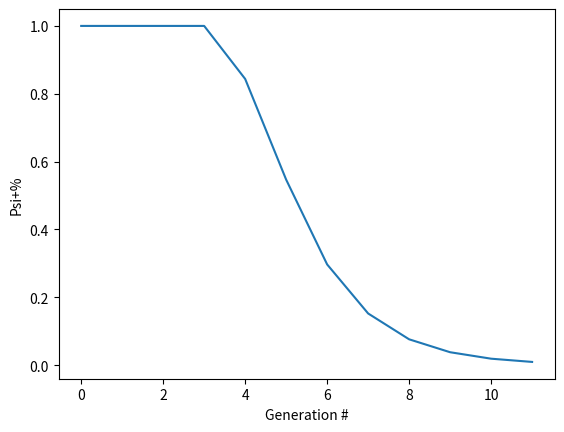

Write the Python code that produced this figure.
# import modules
import matplotlib.pyplot as plt

# Yeast cell
class Cell(object):

    # Class initialization
    def __init__(self, cells, large_aggregates, small_aggregates = 0, is_mother = False):
        self.cells = cells
        self.large_aggregates = large_aggregates
        self.small_aggregates = small_aggregates
        self.is_mother = is_mother

    def bud(self):
        # TODO: Add probabalistic ratios suring cell division
        daughter_large_aggregates = int(self.large_aggregates * 0.4)
        daughter_small_aggregates = int(self.small_aggregates * 0.4)
        self.cells.append(Cell(cells, daughter_large_aggregates, daughter_small_aggregates))
        self.large_aggregates -= daughter_large_aggregates
        self.small_aggregates -= daughter_small_aggregates
        # print(len(self.cells))

def bud_all_cells(cells):
    # NOTE: not the same as iterating through cells (budding appends to cells)
    for i in range(len(cells)):
        cells[i].bud()

def enumerate_cells(cells):
    large_aggregates = 0
    small_aggregates  = 0
    psi_minus = 0
    for cell in cells:
        if cell.large_aggregates == 0 and cell.small_aggregates == 0:
            psi_minus += 1
        else:
            large_aggregates += cell.large_aggregates
            small_aggregates += cell.small_aggregates
    # print("There are " + str(len(cells)) + " cells")
    # print("There are " + str(large_aggregates) + " large aggregates")
    # print("There are " + str(small_aggregates) + " small aggregates")
    print(str(psi_minus / len(cells)) + "% of cells are psi-")
    psi_minus_vals.append(psi_minus / len(cells))

cells = []
cells.append(Cell(cells, 60, 0, True))

psi_minus_vals = []

for i in range(12):
    bud_all_cells(cells)
    enumerate_cells(cells)
# enumerate_cells(cells)

plt.plot([1 - x for x in psi_minus_vals])
plt.ylabel('Psi+%')
plt.xlabel('Generation #')
plt.show()
